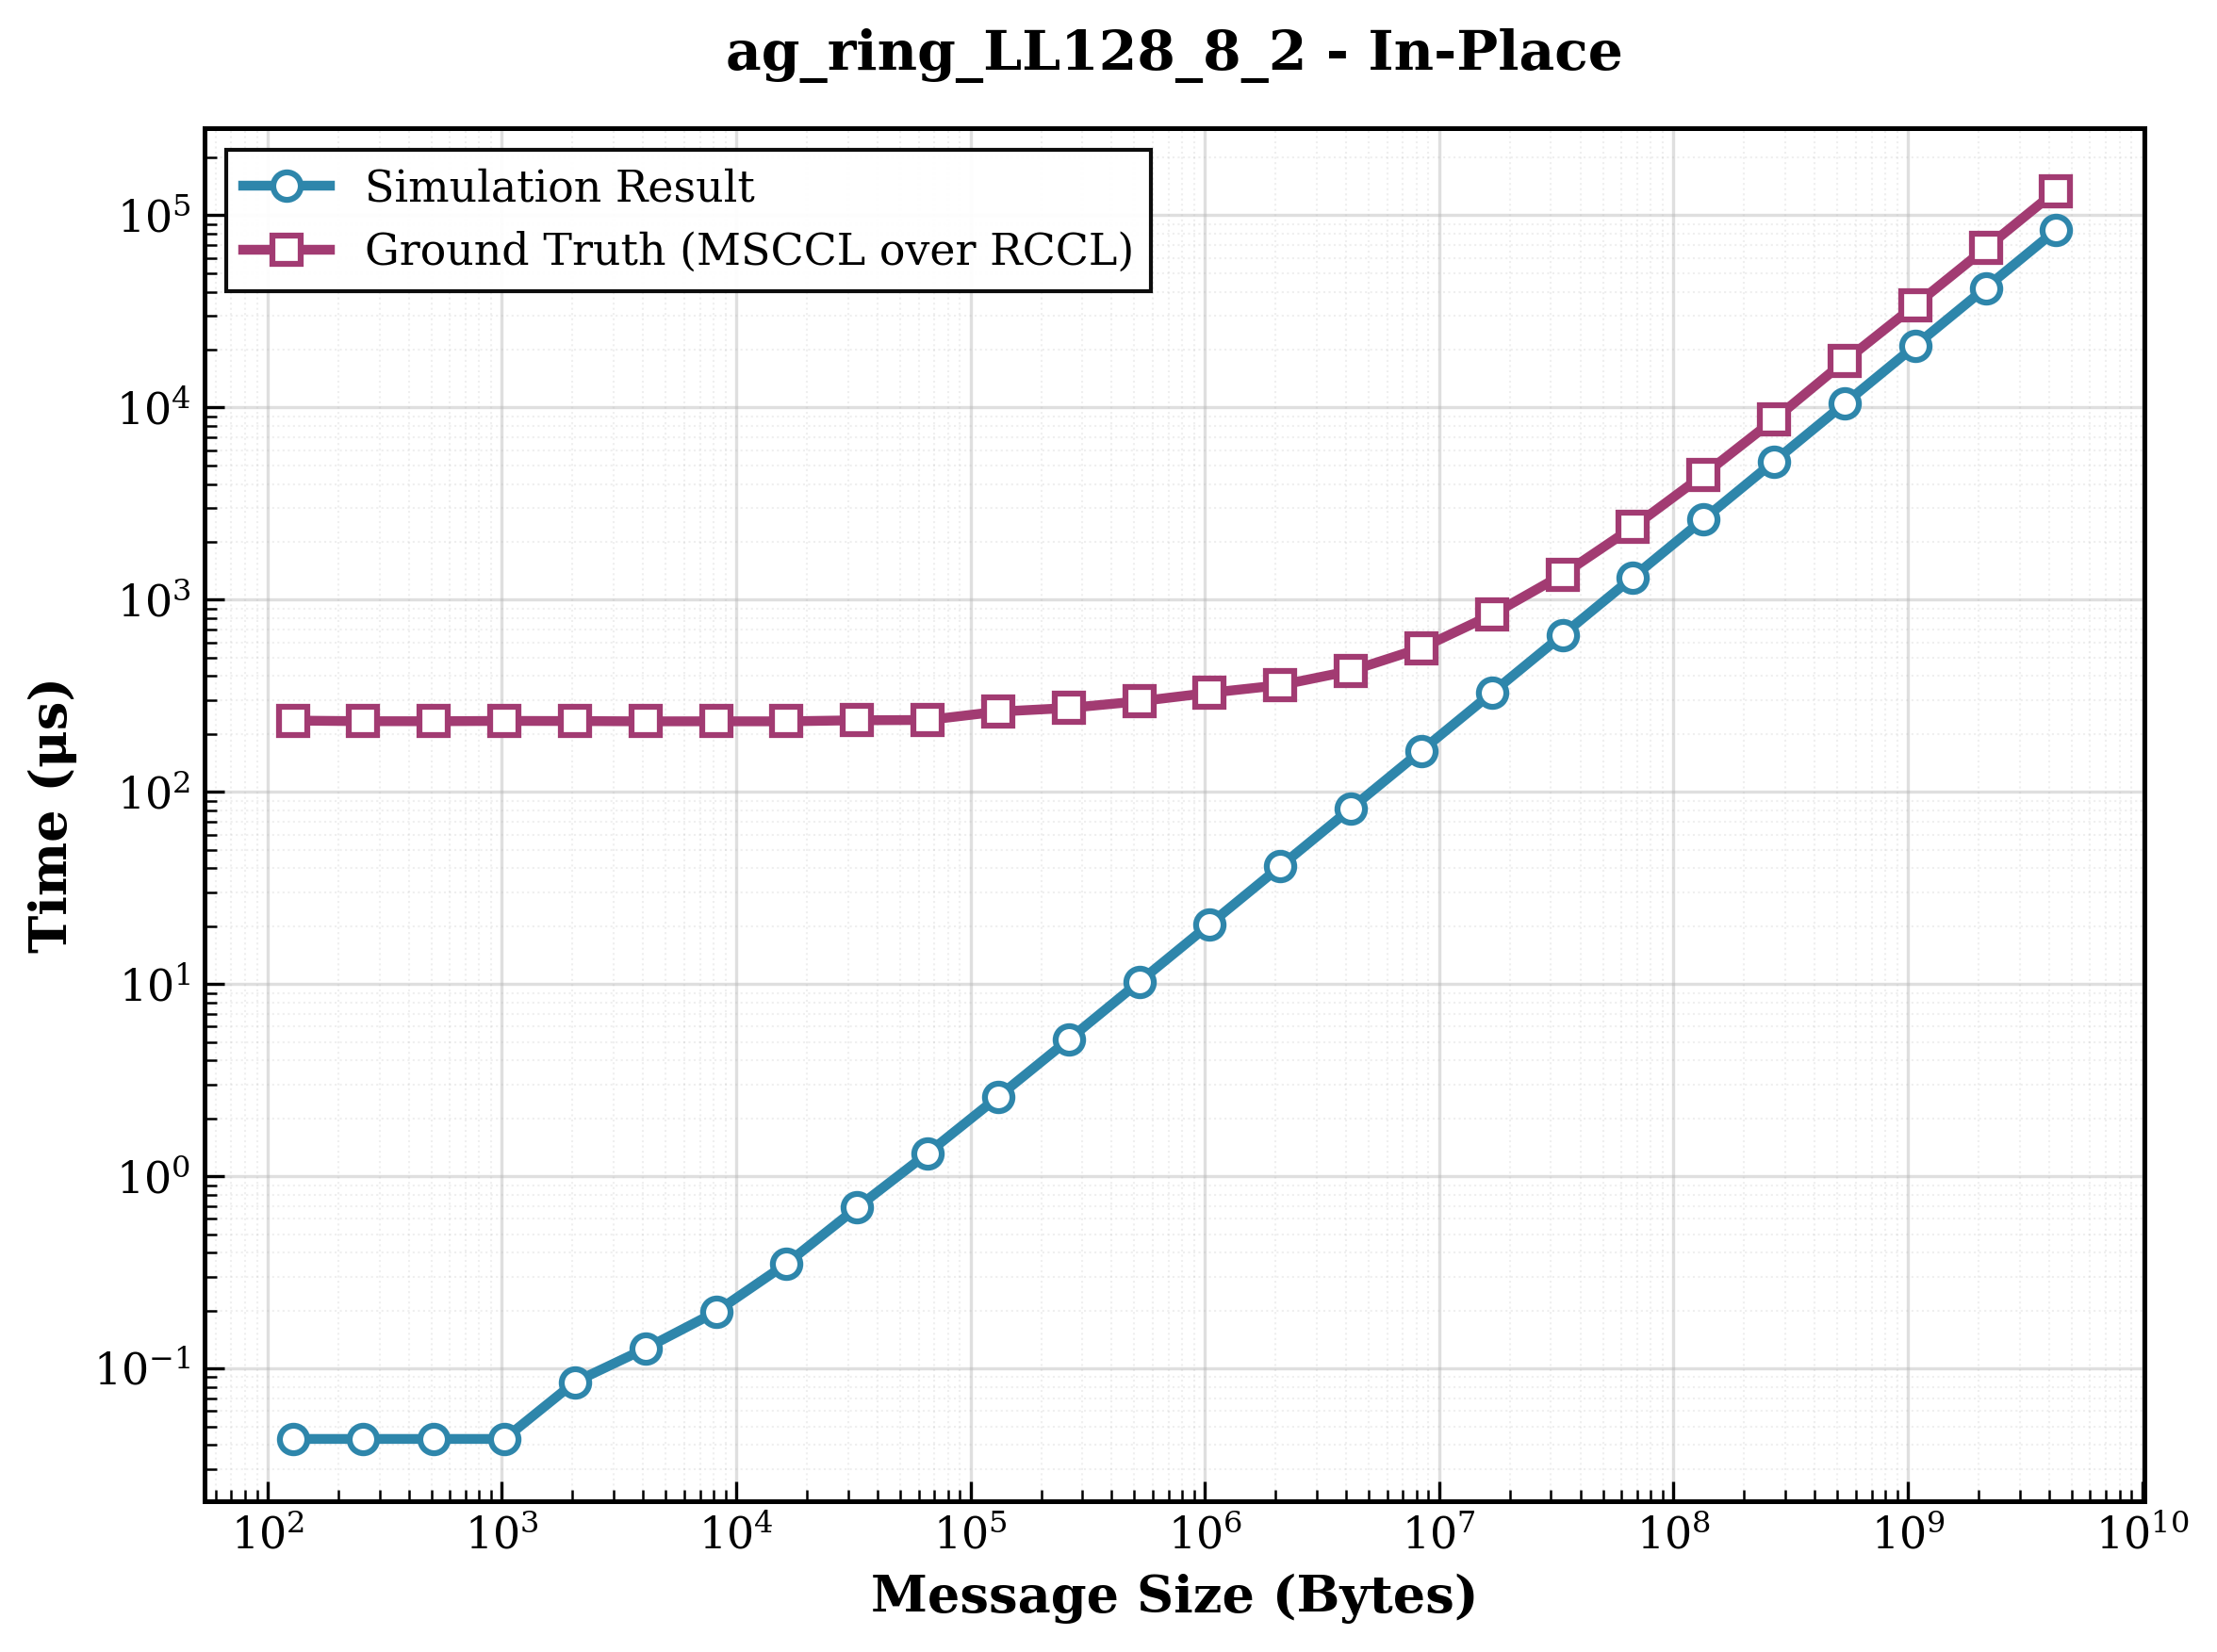

Values plotted in this chart, from the file beside it:
size, sim_result, ground_truth, ratio
128, 0.043, 234.9, 5463
256, 0.043, 233.2, 5423
512, 0.043, 233.1, 5421
1024, 0.043, 234, 5442
2048, 0.085, 233.6, 2748
4096, 0.127, 232.8, 1833
8192, 0.197, 232.9, 1182
16384, 0.351, 232.8, 663.2
32768, 0.687, 235.8, 343.2
65536, 1.317, 236.6, 179.7
131072, 2.591, 261.5, 100.9
262144, 5.139, 273.2, 53.16
524288, 10.26, 295.9, 28.83
1048576, 20.48, 327.6, 15.99
2097152, 40.92, 359, 8.773
4194304, 81.8, 426.3, 5.211
8388608, 163.6, 560.1, 3.424
16777216, 327.1, 834.6, 2.551
33554432, 654.2, 1348, 2.06
67108864, 1308, 2384, 1.822
134217728, 2617, 4458, 1.703
268435456, 5234, 8641, 1.651
536870912, 10467, 17387, 1.661
1073741824, 20934, 34037, 1.626
2147483648, 41868, 67317, 1.608
4294967296, 83736, 133877, 1.599
